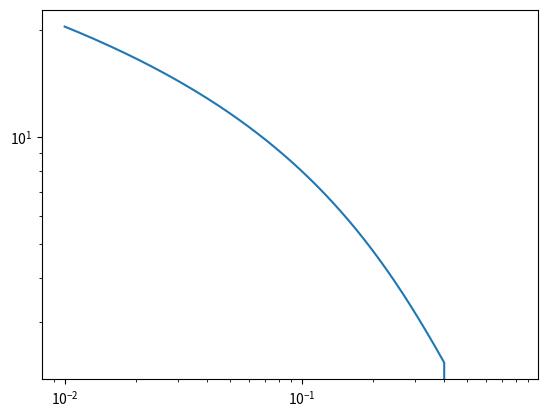

Python code for this plot:
__author__ = 'dgilman'

import numpy as np
import warnings


class CNFW(object):
    """
    this class contains functions concerning the truncated NFW profile with a truncation function (r_core^2)*(r^2+r_core^2)

    relation are: R_200 = c * Rs

    """
    param_names = ['Rs', 'theta_Rs', 'r_core', 'center_x', 'center_y']
    lower_limit_default = {'Rs': 0, 'theta_Rs': 0, 'r_core': 0, 'center_x': -100, 'center_y': -100}
    upper_limit_default = {'Rs': 100, 'theta_Rs': 10, 'r_core': 100, 'center_x': 100, 'center_y': 100}

    def __init__(self, interpol=True, num_interp_X=1000, max_interp_X=10):
        """

        :param interpol: bool, if True, interpolates the functions F(), g() and h()
        """
        self._interpol = interpol
        self._max_interp_X = max_interp_X
        self._num_interp_X = num_interp_X

    def function(self, x, y, Rs, theta_Rs, r_core, center_x=0, center_y=0):
        """

        :param x: angular position
        :param y: angular position
        :param Rs: angular turn over point
        :param theta_Rs: deflection at Rs
        :param center_x: center of halo
        :param center_y: center of halo
        :return:
        """
        rho0_input = self._alpha2rho0(theta_Rs=theta_Rs, Rs=Rs)
        if Rs < 0.0001:
            Rs = 0.0001
        x_ = x - center_x
        y_ = y - center_y
        R = np.sqrt(x_ ** 2 + y_ ** 2)
        #f_ = self.nfwPot(R, Rs, rho0_input, r_core)

        #return f_

    def _nfw_func_1(self, x):

        if isinstance(x, np.ndarray):
            func = np.ones_like(x) * (1. / 3)
            inds1 = np.where(x > 1)
            inds2 = np.where(x < 1)
            u = np.sqrt(x[inds1] ** 2 - 1)
            func[inds1] = u ** -1 * np.arctan(u)
            u = np.sqrt(1 - x[inds2] ** 2)
            func[inds2] = u ** -1 * np.arctanh(u)
            return func
        else:
            if x == 1:
                return 1./3
            elif x > 1:
                u = np.sqrt(x ** 2 - 1)
                return u ** -1 * np.arctan(u)
            else:
                u = np.sqrt(1 - x**2)
                return u**-1 * np.arctanh(u)

    def _nfw_func_2(self, x, q):

        if isinstance(x, np.ndarray):
            func = np.ones_like(x)
            inds1 = np.where(x > q)
            inds2 = np.where(x < q)

            u = np.sqrt(x[inds1] ** 2 - q**2)
            func[inds1] = u ** -1 * np.arctan(q * u**-1)
            u = np.sqrt(q ** 2 - x[inds2] ** 2)
            func[inds2] = u ** -1 * np.arctanh(u * q**-1)

            return func

        else:
            if x > q:
                u = np.sqrt(x ** 2 - 1)
                return u ** -1 * np.arctan(q*u**-1)
            else:
                u = np.sqrt(1 - x**2)
                return u**-1 * np.arctanh(u*q**-1)

    def _nfw_func_3(self, x, q):

        if isinstance(x, np.ndarray):

            func = np.ones_like(x)
            inds1 = np.where(x > q)
            func[inds1] = np.sqrt(x[inds1]**2 - q**2) ** -1
            inds2 = np.where(x <= q)
            func[inds2] = q**2 - x[inds2]**2

            return func * (-np.pi * q * (x**2 -1))

        else:

            if x > q:
                return (x **2 - q ** 2) ** -0.5
            else:
                return q**2 - x**2

    def _F(self, x, q):

        prefactor_inv = (q-1) ** 2 * (x**2 - 1)

        func = (self._nfw_func_3(x, q) - 2*(q - 1) + 2*(-1 * q*x**2) * \
               self._nfw_func_1(x) + 2*q*(x**2-1)*self._nfw_func_2(x,q)) * prefactor_inv**-1

        return func

    def derivatives(self, x, y, Rs=None, theta_Rs=None, r_core=None, center_x=0, center_y=0):

        rho0_input = self._alpha2rho0(theta_Rs=theta_Rs, Rs=Rs)
        if Rs < 0.0000001:
            Rs = 0.0000001
        x_ = x - center_x
        y_ = y - center_y
        R = np.sqrt(x_ ** 2 + y_ ** 2)
        f_x, f_y = self.nfwAlpha(R, Rs, rho0_input, r_core, x_, y_)
        #return f_x, f_y

    def hessian(self, x, y, Rs, theta_Rs, r_core, center_x=0, center_y=0):

        #raise Exception('Hessian for truncated nfw profile not yet implemented.')

        """
        returns Hessian matrix of function d^2f/dx^2, d^f/dy^2, d^2/dxdy
        """
        rho0_input = self._alpha2rho0(theta_Rs=theta_Rs, Rs=Rs)
        if Rs < 0.0001:
            Rs = 0.0001
        x_ = x - center_x
        y_ = y - center_y
        R = np.sqrt(x_ ** 2 + y_ ** 2)

        kappa = self.density_2d(x_, y_, Rs, rho0_input, r_core)
        gamma1, gamma2 = self.nfwGamma(R, Rs, rho0_input, r_core, x_, y_)
        f_xx = kappa + gamma1
        f_yy = kappa - gamma1
        f_xy = gamma2
        return f_xx, f_yy, f_xy

    def density(self, R, Rs, rho0, r_core):
        """
        three dimenstional truncated NFW profile

        :param R: radius of interest
        :type R: float/numpy array
        :param Rs: scale radius
        :type Rs: float
        :param rho0: density normalization (characteristic density)
        :type rho0: float
        :return: rho(R) density
        """
        q = r_core * Rs ** -1
        X = R * Rs **-1
        return rho0*((1+q*X)*(1+X)**2)**-1

    def density_2d(self, x, y, Rs, rho0, r_core, center_x=0, center_y=0):
        """
        projected two dimenstional NFW profile (kappa*Sigma_crit)

        :param R: radius of interest
        :type R: float/numpy array
        :param Rs: scale radius
        :type Rs: float
        :param rho0: density normalization (characteristic density)
        :type rho0: float
        :param r200: radius of (sub)halo
        :type r200: float>0
        :return: Epsilon(R) projected density at radius R
        """
        x_ = x - center_x
        y_ = y - center_y
        R = np.sqrt(x_ ** 2 + y_ ** 2)
        q = r_core * Rs ** -1
        x = R * Rs ** -1
        Fx = self._F(x, q)
        return 2 * rho0 * Rs * Fx

    def mass_3d_infinity(self, R, Rs, rho0, r_core):
        """
        mass enclosed a 3d sphere or radius r

        :param r:
        :param Ra:
        :param Rs:
        :return:
        """
        q = r_core * Rs ** -1
        x = R * Rs ** -1

    def nfwPot(self, R, Rs, rho0, r_core):
        """
        lensing potential of NFW profile (*Sigma_crit*D_OL**2)

        :param R: radius of interest
        :type R: float/numpy array
        :param Rs: scale radius
        :type Rs: float
        :param rho0: density normalization (characteristic density)
        :type rho0: float
        :return: Epsilon(R) projected density at radius R
        """
        x = R / Rs
        tau = float(r_core) / Rs
        hx = self._h(x, tau)
        return 2 * rho0 * Rs ** 3 * hx

    def nfwAlpha(self, R, Rs, rho0, r_core, ax_x, ax_y):
        """
        deflection angel of NFW profile (*Sigma_crit*D_OL) along the projection to coordinate 'axis'

        :param R: radius of interest
        :type R: float/numpy array
        :param Rs: scale radius
        :type Rs: float
        :param rho0: density normalization (characteristic density)
        :type rho0: float
        :param r200: radius of (sub)halo
        :type r200: float>0
        :param axis: projection to either x- or y-axis
        :type axis: same as R
        :return: Epsilon(R) projected density at radius R
        """
        if isinstance(R, int) or isinstance(R, float):
            R = max(R, 0.00001)
        else:
            R[R <= 0.00001] = 0.00001

        x = R / Rs
        tau = float(r_core) / Rs
        gx = self._G(x, tau)
        a = 4 * rho0 * Rs * gx / x ** 2
        return a * ax_x, a * ax_y

    def nfwGamma(self, R, Rs, rho0, r_core, ax_x, ax_y):
        """

        shear gamma of NFW profile (times Sigma_crit) along the projection to coordinate 'axis'

        :param R: radius of interest
        :type R: float/numpy array
        :param Rs: scale radius
        :type Rs: float
        :param rho0: density normalization (characteristic density)
        :type rho0: float
        :param r200: radius of (sub)halo
        :type r200: float>0
        :param axis: projection to either x- or y-axis
        :type axis: same as R
        :return: Epsilon(R) projected density at radius R
        """
        c = 0.000001
        if isinstance(R, int) or isinstance(R, float):
            R = max(R, c)
        else:
            R[R <= c] = c

        x = R / Rs

        tau = float(r_core) * Rs ** -1

        gx = self._G(x, tau)
        Fx = self._F(x, tau)

    def mass_2d(self,R,Rs,rho0,r_core):

        """
        analytic solution of the projection integral
        (convergence)

        :param x: R/Rs
        :type x: float >0
        """

        x = R / Rs
        tau = r_core / Rs
        gx = self._G(x,tau)
        m_2d = 4 * rho0 * Rs * R ** 2 * gx / x ** 2 * np.pi
        return m_2d


    def _alpha2rho0(self, theta_Rs, Rs):
        """
        convert angle at Rs into rho0; neglects the truncation
        """
        rho0 = theta_Rs / (4. * Rs ** 2 * (1. + np.log(1. / 2.)))
        return rho0

    def _rho02alpha(self, rho0, Rs):
        """
        neglects the truncation

        convert rho0 to angle at Rs
        :param rho0:
        :param Rs:
        :return:
        """
        theta_Rs = rho0 * (4 * Rs ** 2 * (1 + np.log(1. / 2.)))
        return theta_Rs

import matplotlib.pyplot as plt
n= CNFW()
x,q = np.linspace(0.01,0.8,1000), 0.4
f = n._F(x,q)
plt.loglog(x, f); plt.show()
